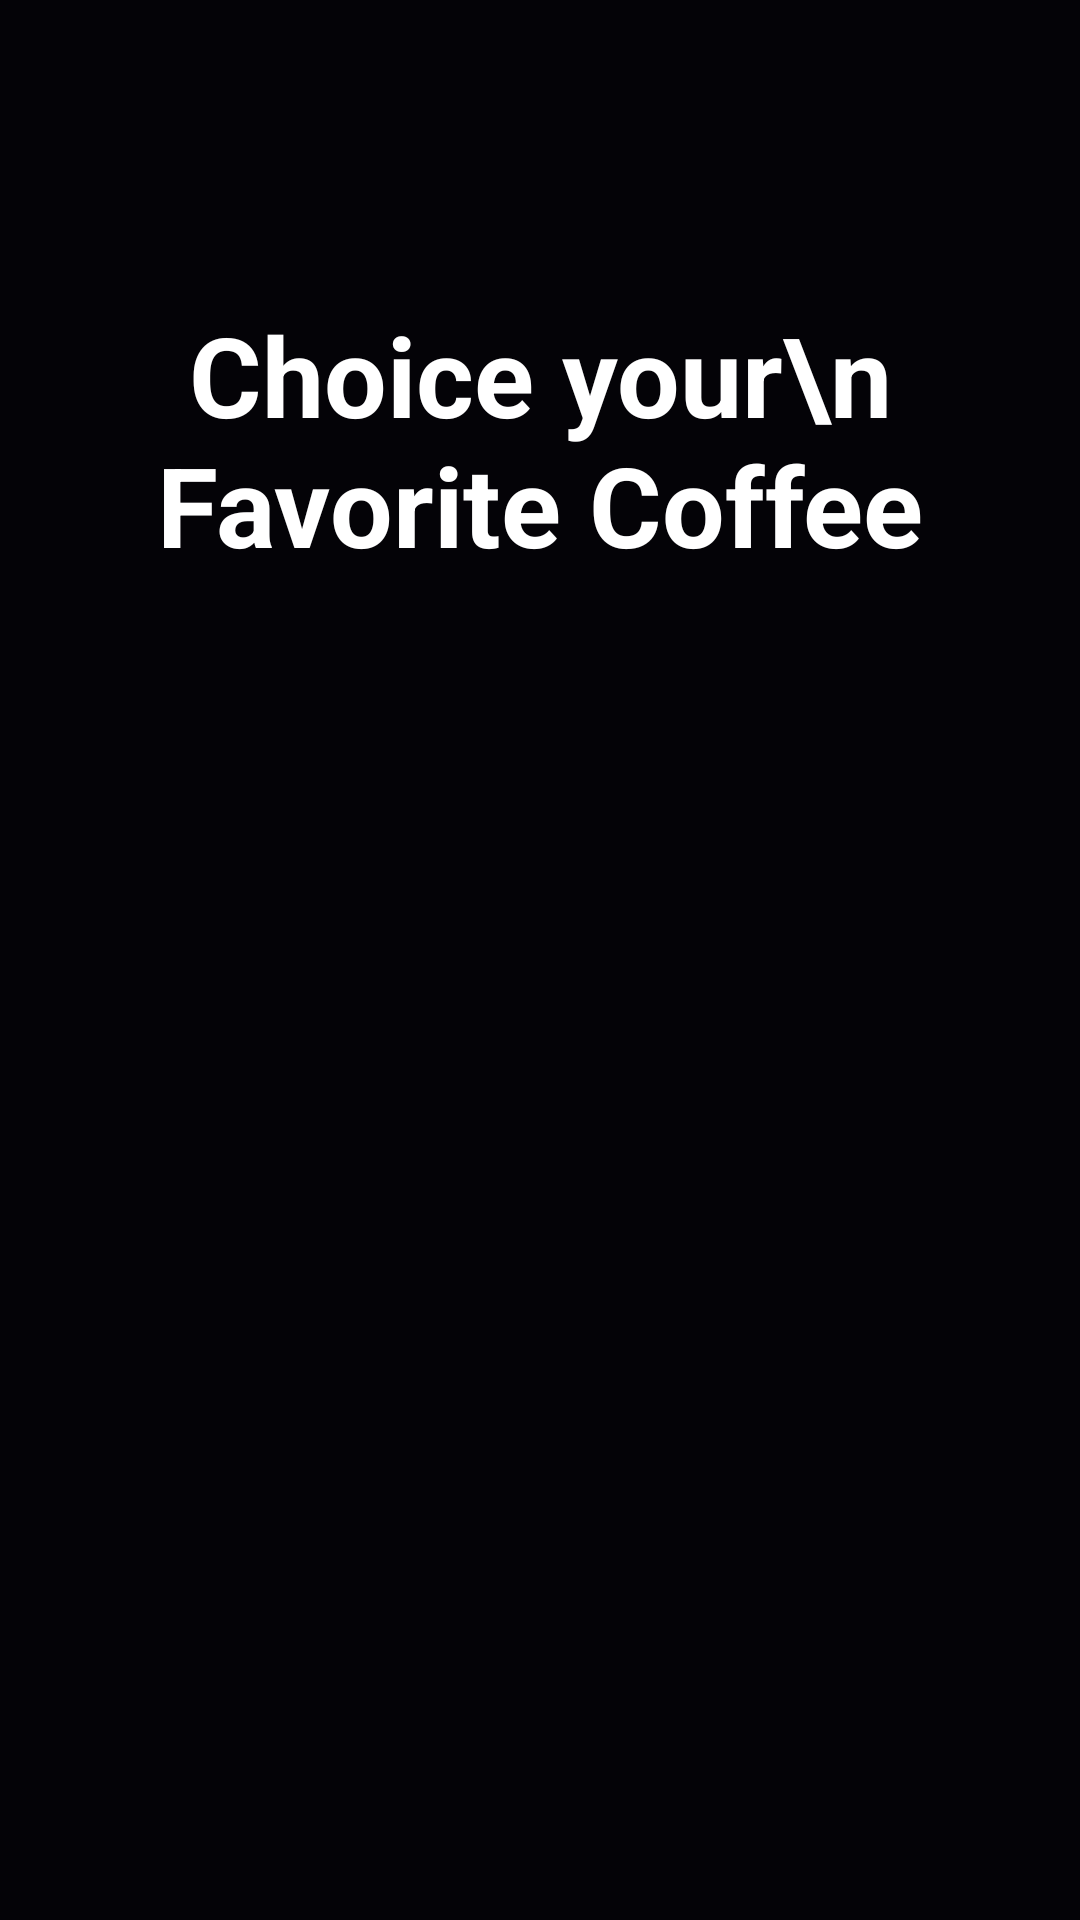

Android layout source for this screen:
<!-- AndroidManifest.xml: application theme Theme.Coffeeapp -->
<!-- res/layout/activity_splash_screen.xml -->
<?xml version="1.0" encoding="utf-8"?>
<androidx.constraintlayout.widget.ConstraintLayout xmlns:android="http://schemas.android.com/apk/res/android"
    xmlns:app="http://schemas.android.com/apk/res-auto"
    xmlns:tools="http://schemas.android.com/tools"
    android:id="@+id/main"
    android:layout_width="match_parent"
    android:layout_height="match_parent"
    android:background="#040307"
    tools:context=".SplashScreenActivity">

    <ImageView
        android:id="@+id/imageView"
        android:layout_width="wrap_content"
        android:scaleType="centerCrop"
        android:layout_height="wrap_content"
        app:layout_constraintBottom_toBottomOf="parent"
        app:layout_constraintEnd_toEndOf="parent"
        app:layout_constraintHorizontal_bias="0.0"
        app:layout_constraintStart_toStartOf="parent"
        app:srcCompat="@drawable/splash_pic" />

    <TextView
        android:id="@+id/textView"
        android:layout_width="wrap_content"
        android:layout_height="wrap_content"
        android:layout_marginTop="100dp"
        android:text="Choice your\n Favorite Coffee"
        android:textColor="@color/white"
        android:textSize="37sp"
        android:textAlignment="center"
        android:textStyle="bold"
        app:layout_constraintEnd_toEndOf="parent"
        app:layout_constraintStart_toStartOf="parent"
        app:layout_constraintTop_toTopOf="parent" />

    <androidx.appcompat.widget.AppCompatButton
        android:id="@+id/startBtn"
        style="@android:style/Widget.Button"
        android:layout_width="wrap_content"
        android:layout_height="wrap_content"
        android:layout_margin="32dp"
        android:background="@drawable/white_bg"

        android:paddingHorizontal="32dp"
        android:text="Get Started"
        android:textSize="18sp"
        android:textStyle="bold"
        app:layout_constraintBottom_toBottomOf="@+id/imageView"
        app:layout_constraintEnd_toEndOf="@+id/imageView" />
</androidx.constraintlayout.widget.ConstraintLayout>
<!-- resources referenced by this layout -->
<resources>
  <color name="white">#FFFFFFFF</color>
  <style name="Theme.Coffeeapp" parent="Base.Theme.Coffeeapp" />
  <style name="Base.Theme.Coffeeapp" parent="Theme.Material3.DayNight.NoActionBar">
          
          
      </style>
</resources>
